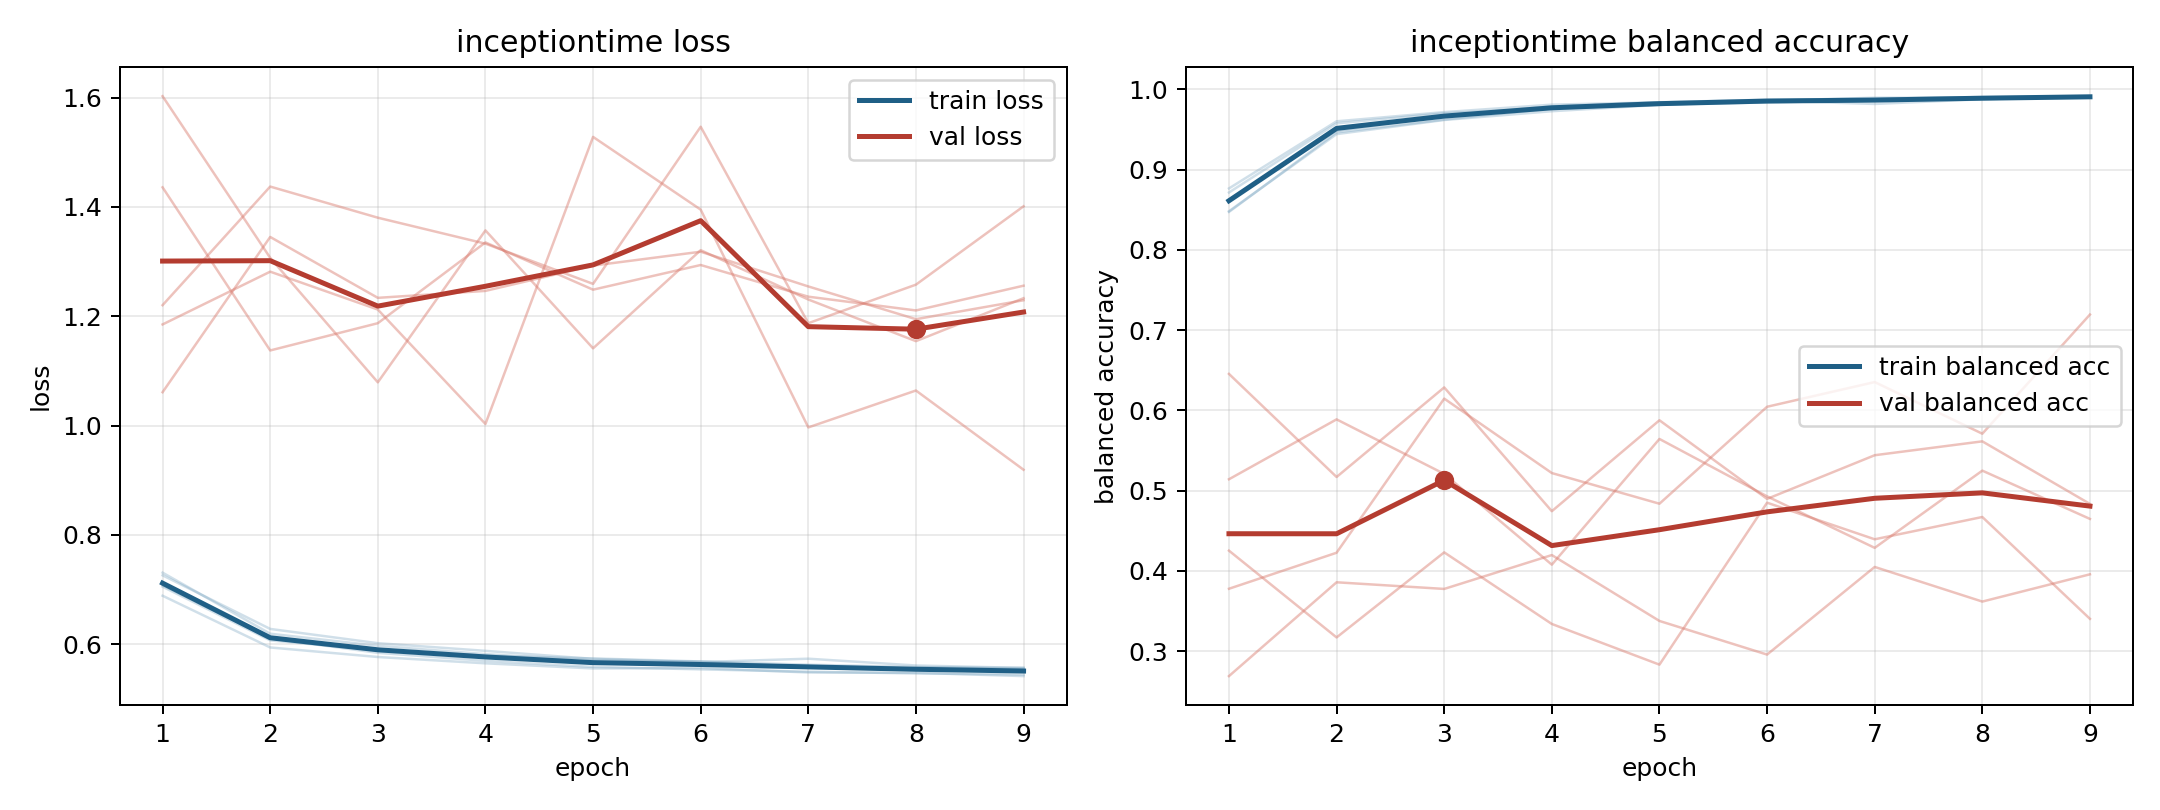

Data behind this chart, as committed beside it:
model, fold, epoch, train_loss, train_balanced_accuracy, val_loss, val_balanced_accuracy
inceptiontime, 1, 1, 0.7309, 0.8473, 1.061, 0.6455
inceptiontime, 1, 2, 0.6191, 0.9465, 1.345, 0.517
inceptiontime, 1, 3, 0.5971, 0.9624, 1.234, 0.6286
inceptiontime, 1, 4, 0.5818, 0.9764, 1.246, 0.4743
inceptiontime, 1, 5, 0.57, 0.9814, 1.293, 0.5877
inceptiontime, 1, 6, 0.5681, 0.9857, 1.318, 0.4897
inceptiontime, 1, 7, 0.5585, 0.9897, 1.254, 0.5441
inceptiontime, 1, 8, 0.557, 0.9896, 1.195, 0.5614
inceptiontime, 1, 9, 0.5569, 0.99, 1.229, 0.4834
inceptiontime, 2, 1, 0.6886, 0.8766, 1.436, 0.2688
inceptiontime, 2, 2, 0.594, 0.9603, 1.137, 0.3857
inceptiontime, 2, 3, 0.5765, 0.9717, 1.187, 0.3775
inceptiontime, 2, 4, 0.565, 0.981, 1.335, 0.4197
inceptiontime, 2, 5, 0.5556, 0.9839, 1.249, 0.3376
inceptiontime, 2, 6, 0.5563, 0.9849, 1.294, 0.2956
inceptiontime, 2, 7, 0.5482, 0.9873, 1.236, 0.4049
inceptiontime, 2, 8, 0.5476, 0.9887, 1.211, 0.3617
inceptiontime, 2, 9, 0.5416, 0.9899, 1.256, 0.3957
inceptiontime, 3, 1, 0.7076, 0.8626, 1.185, 0.3777
inceptiontime, 3, 2, 0.6108, 0.9485, 1.281, 0.4226
inceptiontime, 3, 3, 0.5842, 0.9673, 1.212, 0.6147
inceptiontime, 3, 4, 0.5695, 0.9788, 1.003, 0.5219
inceptiontime, 3, 5, 0.5585, 0.984, 1.528, 0.4837
inceptiontime, 3, 6, 0.5539, 0.9871, 1.395, 0.6045
inceptiontime, 3, 7, 0.5497, 0.9884, 0.9966, 0.6353
inceptiontime, 3, 8, 0.5465, 0.9905, 1.064, 0.5709
inceptiontime, 3, 9, 0.5446, 0.9914, 0.9191, 0.7194
inceptiontime, 4, 1, 0.7052, 0.8715, 1.22, 0.4252
inceptiontime, 4, 2, 0.607, 0.9577, 1.437, 0.317
inceptiontime, 4, 3, 0.589, 0.9703, 1.38, 0.423
inceptiontime, 4, 4, 0.5791, 0.9764, 1.333, 0.3338
inceptiontime, 4, 5, 0.5739, 0.9811, 1.259, 0.2831
inceptiontime, 4, 6, 0.5684, 0.9838, 1.547, 0.4849
inceptiontime, 4, 7, 0.5624, 0.9863, 1.187, 0.4393
inceptiontime, 4, 8, 0.5583, 0.9888, 1.258, 0.4671
inceptiontime, 4, 9, 0.5549, 0.991, 1.401, 0.3402
inceptiontime, 5, 1, 0.726, 0.8482, 1.602, 0.5141
inceptiontime, 5, 2, 0.6279, 0.9443, 1.307, 0.5888
inceptiontime, 5, 3, 0.6018, 0.9619, 1.079, 0.5208
inceptiontime, 5, 4, 0.5878, 0.9728, 1.357, 0.4077
inceptiontime, 5, 5, 0.5731, 0.9807, 1.141, 0.5644
inceptiontime, 5, 6, 0.5672, 0.9859, 1.321, 0.4928
inceptiontime, 5, 7, 0.5734, 0.9819, 1.231, 0.4287
inceptiontime, 5, 8, 0.561, 0.9878, 1.154, 0.5249
inceptiontime, 5, 9, 0.5566, 0.9916, 1.233, 0.4647
